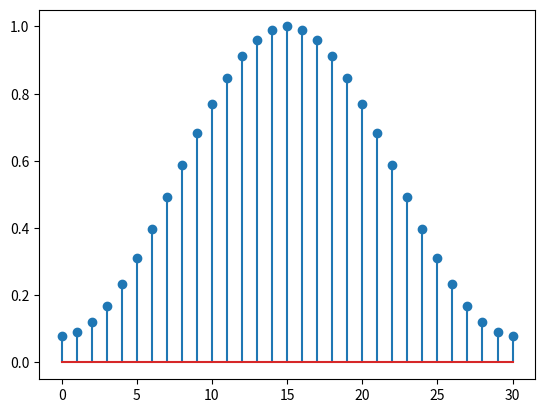

Here is the Python script that generated this plot:
import numpy as np
import  matplotlib.pyplot as plt
m=31                          #32
n=np.arange(0,m)      #m-1
h=0.54-0.46*np.cos(2*np.pi*n/(m-1))
plt.stem(n,h)
plt.show()